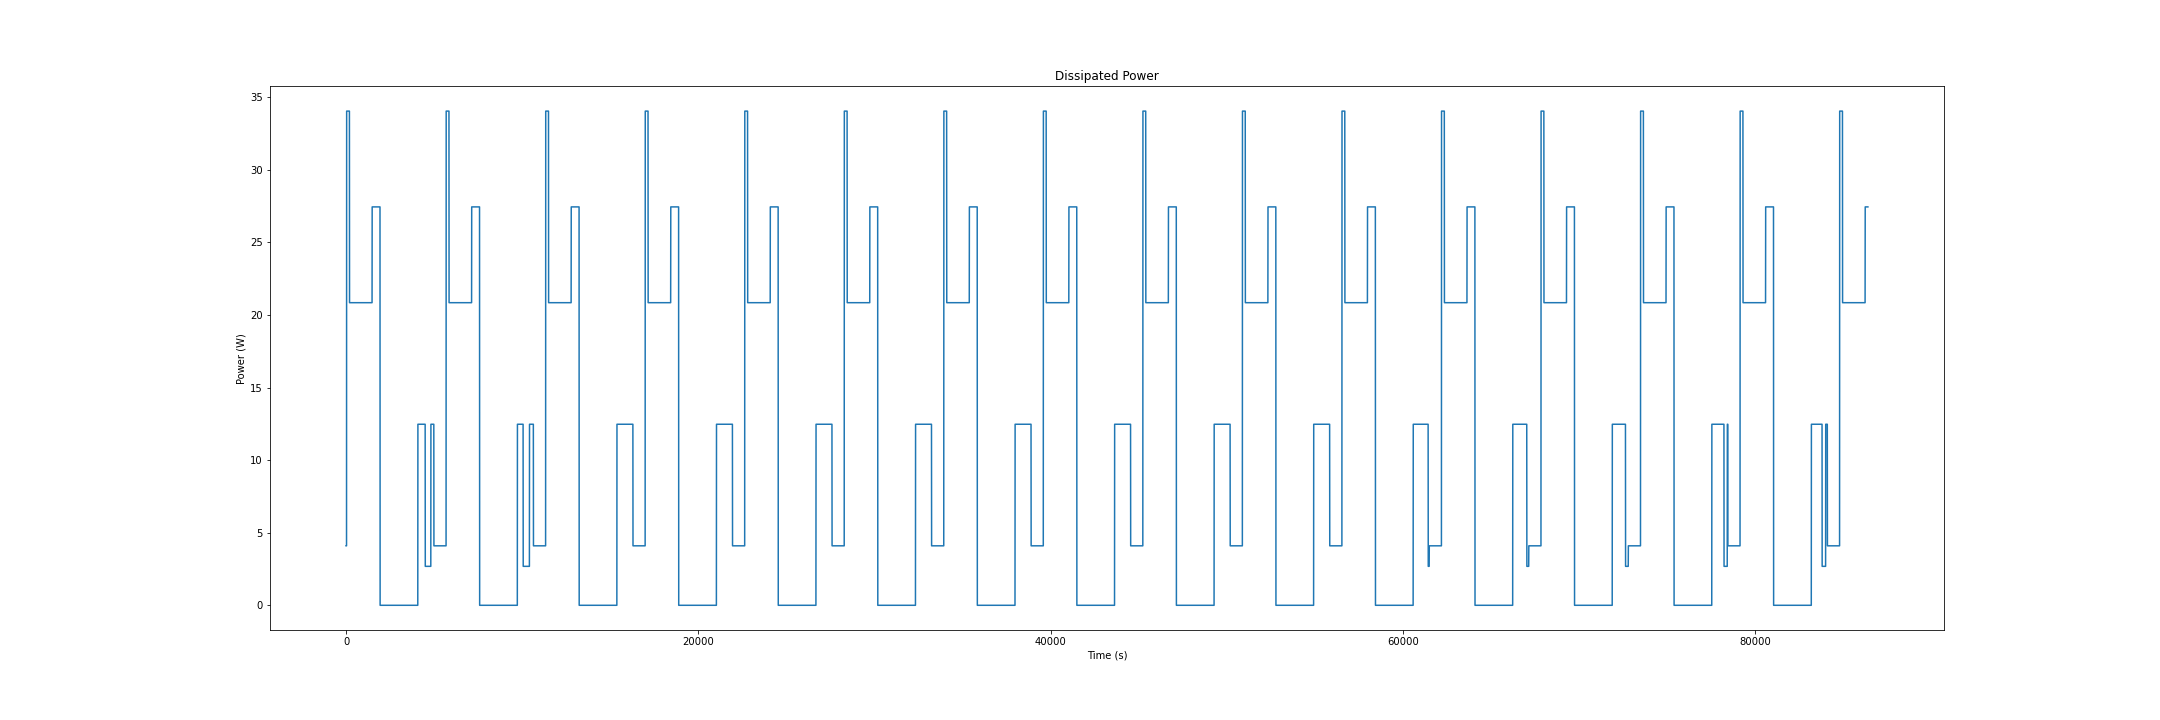

The table this chart was drawn from, first rows:
time, diss_power (W)
0, 4.098
1, 4.098
2, 4.098
3, 4.098
4, 4.098
5, 4.098
6, 4.098
7, 4.098
8, 4.098
9, 4.098
10, 4.098
11, 4.098
12, 4.098
13, 4.098
14, 4.098
15, 4.098
16, 4.098
17, 4.098
18, 4.098
19, 4.098
20, 4.098
21, 4.098
22, 4.098
23, 4.098
24, 4.098
25, 4.098
26, 34.05
27, 34.05
28, 34.05
29, 34.05
30, 34.05
31, 34.05
32, 34.05
33, 34.05
34, 34.05
35, 34.05
36, 34.05
37, 34.05
38, 34.05
39, 34.05
40, 34.05
41, 34.05
42, 34.05
43, 34.05
44, 34.05
45, 34.05
46, 34.05
47, 34.05
48, 34.05
49, 34.05
50, 34.05
51, 34.05
52, 34.05
53, 34.05
54, 34.05
55, 34.05
56, 34.05
57, 34.05
58, 34.05
59, 34.05
... 86,340 more rows
